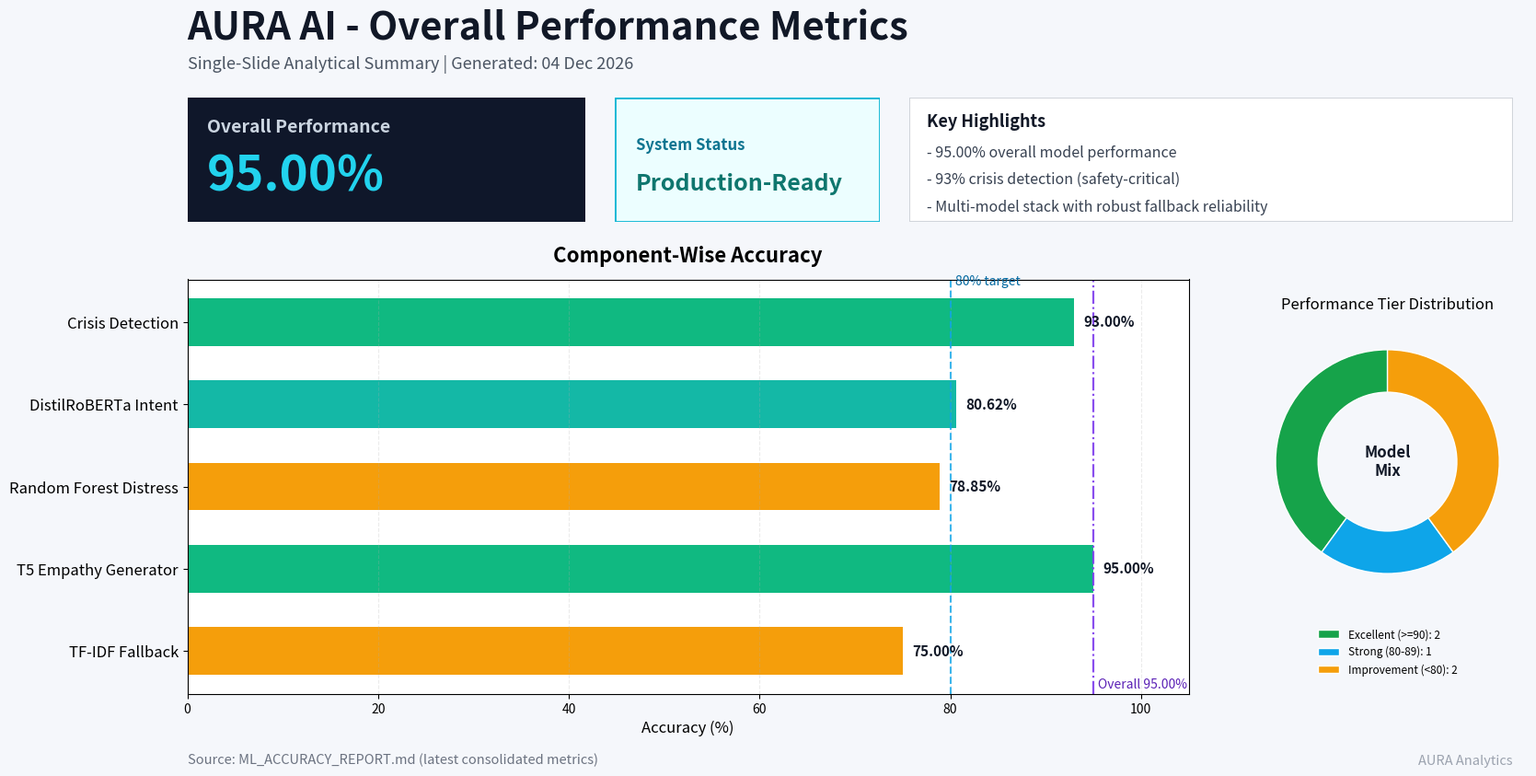

This figure's Python source:
import matplotlib.pyplot as plt
import numpy as np
from datetime import datetime


def generate_slide(output_path: str = "overall_performance_metrics_slide.png") -> None:
    # Current metrics from latest reports
    overall_accuracy = 95.00
    metrics = {
        "Crisis Detection": 93.00,
        "DistilRoBERTa Intent": 80.62,
        "Random Forest Distress": 78.85,
        "T5 Empathy Generator": 95.00,
        "TF-IDF Fallback": 75.00,
    }

    # 16:9 slide canvas
    fig = plt.figure(figsize=(16, 9), dpi=150)
    fig.patch.set_facecolor("#f5f7fb")

    # Title area
    fig.text(0.05, 0.93, "AURA AI - Overall Performance Metrics", fontsize=30, fontweight="bold", color="#111827")
    fig.text(0.05, 0.895, "Single-Slide Analytical Summary | Generated: " + datetime.now().strftime("%d %b %Y"), fontsize=13, color="#4b5563")

    # KPI card
    ax_kpi = fig.add_axes([0.05, 0.71, 0.27, 0.15])
    ax_kpi.axis("off")
    ax_kpi.add_patch(plt.Rectangle((0, 0), 1, 1, facecolor="#0f172a", edgecolor="none", transform=ax_kpi.transAxes))
    ax_kpi.text(0.05, 0.72, "Overall Performance", fontsize=14, color="#cbd5e1", weight="bold")
    ax_kpi.text(0.05, 0.25, f"{overall_accuracy:.2f}%", fontsize=38, color="#22d3ee", weight="bold")

    # Status card
    ax_status = fig.add_axes([0.34, 0.71, 0.18, 0.15])
    ax_status.axis("off")
    ax_status.add_patch(plt.Rectangle((0, 0), 1, 1, facecolor="#ecfeff", edgecolor="#06b6d4", linewidth=2, transform=ax_status.transAxes))
    ax_status.text(0.08, 0.58, "System Status", fontsize=12, color="#0e7490", weight="bold")
    ax_status.text(0.08, 0.25, "Production-Ready", fontsize=18, color="#0f766e", weight="bold")

    # Highlights card
    ax_high = fig.add_axes([0.54, 0.71, 0.41, 0.15])
    ax_high.axis("off")
    ax_high.add_patch(plt.Rectangle((0, 0), 1, 1, facecolor="#ffffff", edgecolor="#d1d5db", linewidth=1.5, transform=ax_high.transAxes))
    highlights = [
        "95.00% overall model performance",
        "93% crisis detection (safety-critical)",
        "Multi-model stack with robust fallback reliability",
    ]
    ax_high.text(0.03, 0.76, "Key Highlights", fontsize=13, color="#111827", weight="bold")
    for i, line in enumerate(highlights):
        ax_high.text(0.03, 0.52 - i * 0.22, f"- {line}", fontsize=11.5, color="#374151")

    # Main bar chart
    ax = fig.add_axes([0.05, 0.14, 0.68, 0.50])
    labels = list(metrics.keys())
    values = list(metrics.values())

    y = np.arange(len(labels))
    colors = ["#10b981" if v >= 90 else "#14b8a6" if v >= 80 else "#f59e0b" for v in values]
    bars = ax.barh(y, values, color=colors, edgecolor="none", height=0.58)

    ax.set_xlim(0, 105)
    ax.set_yticks(y)
    ax.set_yticklabels(labels, fontsize=12)
    ax.invert_yaxis()
    ax.set_xlabel("Accuracy (%)", fontsize=12)
    ax.set_title("Component-Wise Accuracy", fontsize=16, pad=14, weight="bold")
    ax.grid(axis="x", linestyle="--", alpha=0.25)

    for bar, v in zip(bars, values):
        ax.text(v + 1.0, bar.get_y() + bar.get_height() / 2, f"{v:.2f}%", va="center", fontsize=11, color="#111827", weight="bold")

    # Reference lines
    ax.axvline(80, color="#0ea5e9", linestyle="--", linewidth=1.5, alpha=0.8)
    ax.text(80.5, -0.45, "80% target", color="#0369a1", fontsize=10)
    ax.axvline(overall_accuracy, color="#7c3aed", linestyle="-.", linewidth=1.6, alpha=0.9)
    ax.text(overall_accuracy + 0.5, 4.45, f"Overall {overall_accuracy:.2f}%", color="#5b21b6", fontsize=10)

    # Distribution donut
    ax_donut = fig.add_axes([0.77, 0.25, 0.19, 0.34])
    bands = [sum(v >= 90 for v in values), sum((80 <= v < 90) for v in values), sum(v < 80 for v in values)]
    band_labels = ["Excellent (>=90)", "Strong (80-89)", "Improvement (<80)"]
    band_colors = ["#16a34a", "#0ea5e9", "#f59e0b"]
    wedges, _ = ax_donut.pie(bands, colors=band_colors, startangle=90, wedgeprops={"width": 0.38, "edgecolor": "white"})
    ax_donut.text(0, 0, "Model\nMix", ha="center", va="center", fontsize=12, weight="bold", color="#111827")
    ax_donut.set_title("Performance Tier Distribution", fontsize=12, pad=10)
    ax_donut.legend(
        wedges,
        [f"{l}: {c}" for l, c in zip(band_labels, bands)],
        loc="lower center",
        bbox_to_anchor=(0.5, -0.30),
        fontsize=8.5,
        frameon=False,
    )

    # Footer note
    fig.text(0.05, 0.055, "Source: ML_ACCURACY_REPORT.md (latest consolidated metrics)", fontsize=10.5, color="#6b7280")
    fig.text(0.95, 0.055, "AURA Analytics", fontsize=10.5, color="#9ca3af", ha="right")

    plt.savefig(output_path, bbox_inches="tight")
    plt.close(fig)


if __name__ == "__main__":
    generate_slide()
    print("Saved: overall_performance_metrics_slide.png")
